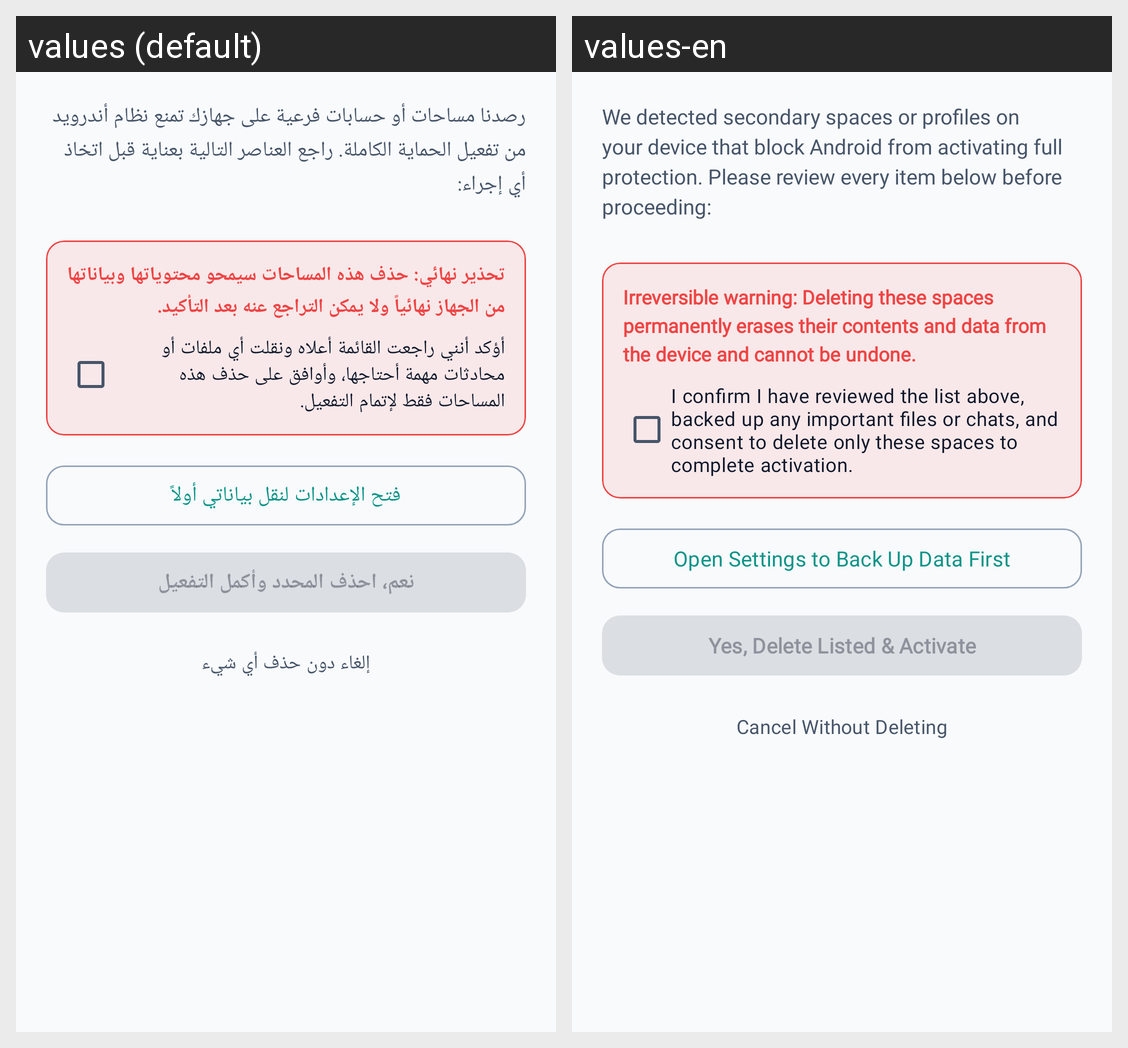

For this localized Android screen grid, give each drawn string resource with its value in every locale shown.
Android screen res/layout/dialog_blocking_secondary_users.xml rendered under 2 locales, left to right: values (default), values-en. Device: Nexus 5 (rendered at 1080×1920; each locale shown at half size, 540×960, under a caption strip naming it); theme Theme.Antiporn.
Strings drawn on this screen, with the default value and each locale's value (text and hints the layout hard-codes, and strings that could not be matched under every locale, appear in the picture but are not listed):

provisioning_blocking_dialog_intro
  values: رصدنا مساحات أو حسابات فرعية على جهازك تمنع نظام أندرويد من تفعيل الحماية الكاملة. راجع العناصر التالية بعناية قبل اتخاذ أي إجراء:
  values-en: We detected secondary spaces or profiles on your device that block Android from activating full protection. Please review every item below before proceeding:

provisioning_blocking_irreversible_warning
  values: تحذير نهائي: حذف هذه المساحات سيمحو محتوياتها وبياناتها من الجهاز نهائياً ولا يمكن التراجع عنه بعد التأكيد.
  values-en: Irreversible warning: Deleting these spaces permanently erases their contents and data from the device and cannot be undone.

provisioning_blocking_consent_checkbox
  values: أؤكد أنني راجعت القائمة أعلاه ونقلت أي ملفات أو محادثات مهمة أحتاجها، وأوافق على حذف هذه المساحات فقط لإتمام التفعيل.
  values-en: I confirm I have reviewed the list above, backed up any important files or chats, and consent to delete only these spaces to complete activation.

provisioning_blocking_btn_open_settings
  values: فتح الإعدادات لنقل بياناتي أولاً
  values-en: Open Settings to Back Up Data First

provisioning_blocking_btn_confirm_ready
  values: نعم، احذف المحدد وأكمل التفعيل
  values-en: Yes, Delete Listed & Activate

provisioning_blocking_btn_cancel
  values: إلغاء دون حذف أي شيء
  values-en: Cancel Without Deleting
